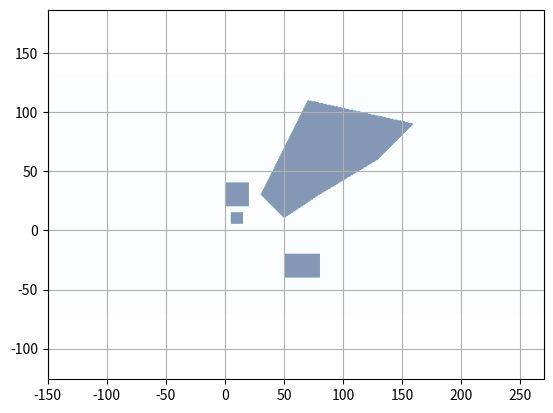
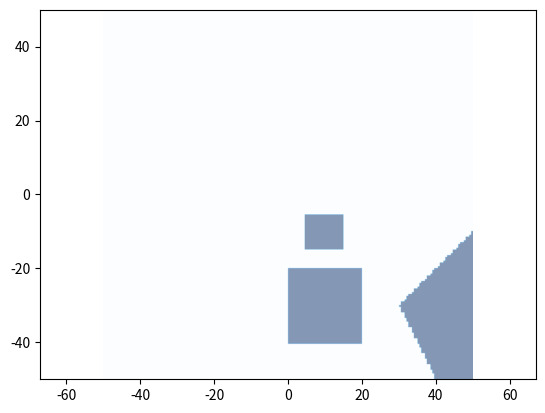

These figures' Python source, in order:
"""

Grid map library using numpy

[redacted]

"""

import matplotlib.pyplot as plt
import numpy as np
import math

# 전체 그리드를 각도에 따라서 다 갖고 있고, 이들이 거리가, 해당 점의 각도로 각도 인덱스를 뽑아내고, 거리가 가까운 것을 식별한다.
# 각도 인덱스에 그리드맵의 모든 셀을 매핑시킨다.

def filter_valid_index(xy_pos, xy_ids):
    xy_pos = np.delete(xy_pos, xy_ids < 0)
    xy_ids = np.delete(xy_ids, xy_ids < 0)
    return xy_pos, xy_ids

def estimate_num_patch(map_length, patch_size):
    if map_length % patch_size == 0:
        return (map_length // patch_size)**2
    else:
        return ((map_length // patch_size)+2)**2


def estimate_map_length(map_range, map_resol):
    num_idx = map_range / map_resol
    num_idx = int(num_idx) if (num_idx % 2) == 0 else int(num_idx + 1)
    return num_idx

def atan_zero_to_twopi(y, x):
    angle = math.atan2(y, x)
    if angle < 0.0:
        angle += math.pi * 2.0
    return angle

# def extract_cgrid_map(src_gmap, cntr_x, cntr_y, range_x, range_y, resol):
#     dst_cmap = CGridMap()
#     for (x, y) in zip(ox, oy):
#         d = math.hypot(x, y)
#         # angle = atan_zero_to_twopi(py, px)
#         # angle_id = dst_cmap.get_id_from_angle(angle_id)
#         d_id, a_id = dst_cmap.get_da_idx_from_xy_pos(x, y)

def extract_grid_map(src_gmap, cntr_x, cntr_y, range_x, range_y, resol):
    """
    :param width: number of grid for width
    :param height: number of grid for height
    :param resolution: grid resolution [m]
    :param center_x: center x position  [m]
    :param center_y: center y position [m]
    :param init_val: initial value for all grid
    """

    num_rows = int(2.0 * range_y / resol)
    num_cols = int(2.0 * range_x / resol)
    num_rows = num_rows if (num_rows % 2) == 0 else num_rows+1
    num_cols = num_cols if (num_cols % 2) == 0 else num_cols+1
    dst_gmap = RectangularGridMap(num_cols, num_rows, resol, cntr_x, cntr_y)
    xs, ys = dst_gmap.get_all_positions()
    src_vals, valid = src_gmap.get_value_from_xy_pos(xs, ys)
    xs = xs[valid]
    ys = ys[valid]
    dst_gmap.set_values_from_xy_pos(xs, ys, src_vals)

    return dst_gmap

def test_extract(grid_map):
    # pass
    # GridMap(100, 100, 0.5, center_x=0, center_y=50)
    e_gmap = extract_grid_map(grid_map, 0, 0, 50, 50, 0.5)
    e_gmap.flip_x()
    e_gmap.plot_grid_map_in_space()

    return e_gmap

def test_cgrid_map(grid_map):
    d_range = 100
    d_resol = 1.0
    a_range = np.pi/2
    a_resol = np.pi/90

    num_cols = int(d_range / d_resol)
    num_rows = int(2.0 * a_range / a_resol)
    num_cols = num_cols if (num_cols % 2) == 0 else num_cols+1
    num_rows = num_rows if (num_rows % 2) == 0 else num_rows+1
    cgmap = CircularGridMap(num_cols, num_rows, d_resol, a_resol, center_x=0, center_y=0, center_d=0, center_a=0)
    xs, ys = cgmap.get_all_xy_pos()
    plt.scatter(xs, ys, s=3.0, marker='.')
    for x, y in zip(xs, ys):
        val = grid_map.get_value_from_xy_pos(x, y)
        if not val: continue
        cgmap.set_value_from_xy_pos(x, y, val)
        # cgmap.set_value_from_xy_pos(x, y, 1.0)
    # cgmap.update_ray_casting()
    cgmap.plot_grid_map_in_space()


class RectangularGridMap:
    """
    GridMap class
    """

    def __init__(self, width, height, resolution, center_x, center_y, init_val=0.0):
        """__init__

        :param width: number of grid for width (num_col, num_xs)
        :param height: number of grid for height (num_row, num_ys)
        :param resolution: grid resolution [m]
        :param center_x: center x position  [m]
        :param center_y: center y position [m]
        :param init_val: initial value for all grid
        """
        self.width = width
        self.height = height
        self.resolution = resolution
        self.center_x = center_x
        self.center_y = center_y
        self.init_val = init_val
        self.none_val = -1
        self.none_idx = -1
        self.none_pos = -1

        # self.min_grid_x = self.center_x - self.width / 2.0 * self.resolution
        # self.min_grid_y = self.center_x - self.width / 2.0 * self.resolution

        self.min_x = self.center_x - self.width / 2.0 * self.resolution
        self.min_y = self.center_y - self.height / 2.0 * self.resolution
        self.max_x = self.center_x + self.width / 2.0 * self.resolution
        self.max_y = self.center_y + self.height / 2.0 * self.resolution

        self.num_grid = self.width * self.height
        # self.data = np.full(self.num_grid, init_val)
        self.grid_map = np.full((self.height, self.width), init_val)
        # self.data = [init_val] * self.ndata

    def get_all_positions(self):
        x_ids, y_ids = self.get_all_indices()
        xs = self.calc_grid_center_position_from_index(x_ids, self.min_x)
        ys = self.calc_grid_center_position_from_index(y_ids, self.min_y)
        return xs, ys

    def get_all_indices(self):
        x_ids, y_ids = np.mgrid[slice(0, self.width, 1),
                                slice(0, self.height, 1)]
        return x_ids.flatten(), y_ids.flatten()

    def calc_xy_index_from_grid_index(self, grid_ids):
        pass

    def calc_grid_index_from_xy_index(self, x_ids, y_ids):
        grid_ids = (y_ids * self.width + x_ids).astype(np.int64)
        return grid_ids

    def calc_grid_center_xy_position_from_xy_index(self, x_ids, y_ids):
        x_pos = self.calc_grid_center_position_from_index(x_ids, self.min_x)
        y_pos = self.calc_grid_center_position_from_index(y_ids, self.min_y)
        return x_pos, y_pos

    def calc_grid_center_position_from_index(self, idx, min_pos):
        return min_pos + idx * self.resolution + self.resolution / 2.0

    def calc_index_from_position(self, pos, min_pos, max_idx):
        ids = (np.floor((pos - min_pos) / self.resolution)).astype(np.int64)
        valid = (0 <= ids) & (ids < max_idx)
        return ids, valid

    def get_value_from_xy_index(self, x_ids, y_ids):
        """get_value_from_xy_index
        when the index is out of grid map area, return None
        :param x_ids: x index
        :param y_ids: y index
        """
        # grid_ids = self.calc_grid_index_from_xy_index(x_ids, y_ids)
        # grid_ids[(grid_ids < 0) | (grid_ids > self.num_grid)] = self.none_idx
        # print(type(y_ids), type(x_ids))
        # print(y_ids.shape, x_ids.shape)

        vals = self.grid_map[y_ids, x_ids]
        return vals

    def get_xy_index_from_xy_pos(self, x_pos, y_pos):
        """get_xy_index_from_xy_pos

        :param x_pos: x position [m]
        :param y_pos: y position [m]
        """

        x_ids, x_valid = self.calc_index_from_position(x_pos, self.min_x, self.width)
        y_ids, y_valid = self.calc_index_from_position(y_pos, self.min_y, self.height)
        valid = x_valid & y_valid
        return x_ids, y_ids, valid

    def update_val_from_xy_pos(self, x_pos, y_pos, up_val):

        """update_value_from_xy_pos

        return bool flag, which means setting value is succeeded or not

        :param x_pos: x position [m]
        :param y_pos: y position [m]
        :param up_val: update grid value
        """

        x_ids, y_ids, valid = self.get_xy_index_from_xy_pos(x_pos, y_pos)
        # if (not x_ind) or (not y_ind):
        #     return False  # NG
        # out_ids = (x_ids < 0) | (y_ids < 0)
        # np.delete(x_ids)
        # grid_ids = self.calc_grid_index_from_xy_index(x_ids, y_ids)
        # np.delete(grid_ids, (grid_ids < 0) | (grid_ids > self.num_grid))
        # self.data[grid_ids] += up_val
        for x_idx, y_idx in zip(x_ids, y_ids):
            self.grid_map[y_idx, x_idx] += up_val

    def get_value_from_xy_pos(self, x_pos, y_pos):

        x_ids, y_ids, valid = self.get_xy_index_from_xy_pos(x_pos, y_pos)
        x_ids, y_ids = x_ids[valid], y_ids[valid]
        return self.get_value_from_xy_index(x_ids, y_ids), valid


    def set_values_from_xy_pos(self, x_pos, y_pos, vals):
        """set_value_from_xy_pos

        return bool flag, which means setting value is succeeded or not

        :param x_pos: x position [m]
        :param y_pos: y position [m]
        :param val: grid value
        """

        x_ids, y_ids, valid = self.get_xy_index_from_xy_pos(x_pos, y_pos)
        x_ids, y_ids, vals = x_ids[valid], y_ids[valid], vals[valid]
        self.set_value_from_xy_index(x_ids, y_ids, vals)

    def set_value_from_xy_pos(self, x_pos, y_pos, val):
        """set_value_from_xy_pos

        return bool flag, which means setting value is succeeded or not

        :param x_pos: x position [m]
        :param y_pos: y position [m]
        :param val: grid value
        """

        x_ids, y_ids, valid = self.get_xy_index_from_xy_pos(x_pos, y_pos)
        x_ids, y_ids = x_ids[valid], y_ids[valid]
        self.set_value_from_xy_index(x_ids, y_ids, val)


    def set_value_from_xy_index(self, x_ids, y_ids, vals):
        """set_value_from_xy_index

        return bool flag, which means setting value is succeeded or not

        :param x_ids: x index
        :param y_ids: y index
        :param val: grid value
        """
        # # print(type(x_ids), type(y_ids), type(vals))
        # print(self.width, self.height, x_ids, y_ids)
        self.grid_map[y_ids, x_ids] = vals

    def flip_x(self):
        # grid_data = np.reshape(np.array(self.data), (self.height, self.width))
        self.grid_map = np.flip(self.grid_map, axis=0)
        # self.data = grid_data.flatten().tolist()

    def flip_y(self):
        # grid_data = np.reshape(np.array(self.data), (self.height, self.width))
        self.grid_map = np.flip(self.grid_map, axis=1)
        # self.data = grid_data.flatten().tolist()

    def rotate(self, theta):
        # xs, ys = self.get_all_positions()
        # vals, valid = self.get_value_from_xy_pos(xs, ys)
        # self.init()
        # xys = np.stack((xs, ys), axis=-1)
        # ct = math.cos(theta)
        # st = math.sin(theta)
        # r = np.array([[ct, st], [-st, ct]])
        # rxys = xys.dot(r.transpose())
        # self.set_values_from_xy_pos(rxys[:, 0], rxys[:, 1], vals)
        xs, ys = self.get_all_positions()
        xys = np.stack((xs, ys), axis=-1)
        ct = math.cos(-theta)
        st = math.sin(-theta)
        r = np.array([[ct, st], [-st, ct]])
        rxys = xys.dot(r.transpose())
        vals, valid = self.get_value_from_xy_pos(rxys[:, 0], rxys[:, 1])
        xs, ys = xs[valid], ys[valid]
        self.init()
        self.set_values_from_xy_pos(xs, ys, vals)

    def init(self):
        # self.grid_map[:, :] = self.init_val
        self.grid_map = np.full((self.height, self.width), self.init_val)

    def check_occupancy_from_xy_pos(self, x_pos, y_pos):
        x_ids, y_ids, valid = self.get_xy_index_from_xy_pos(x_pos, y_pos)
        x_ids, y_ids = x_ids[valid], y_ids[valid]
        vals = self.get_value_from_xy_index(x_ids, y_ids)
        return vals != self.init_val

    def check_occupancy_from_xy_index(self, x_ids, y_ids):
        vals = self.get_value_from_xy_index(x_ids, y_ids)
        return vals != self.init_val

    def set_value_from_polygon(self, pol_x, pol_y, val, inside=True):
        """set_value_from_polygon

        Setting value inside or outside polygon

        :param pol_x: x position list for a polygon
        :param pol_y: y position list for a polygon
        :param val: grid value
        :param inside: setting data inside or outside
        """

        # making ring polygon
        if (pol_x[0] != pol_x[-1]) or (pol_y[0] != pol_y[-1]):
            pol_x.append(pol_x[0])
            pol_y.append(pol_y[0])

        # setting value for all grid



        # for x_ind in range(self.width):
        #     for y_ind in range(self.height):

        x_ids, y_ids = self.get_all_indices()
        x_pos, y_pos = self.calc_grid_center_xy_position_from_xy_index(x_ids, y_ids)
        for x_idx, y_idx, x, y in zip(x_ids, y_ids, x_pos, y_pos):
            flag = self.check_inside_polygon(x, y, pol_x, pol_y)


                # print(x_ind, y_ind, self.width, self.height)
            if flag is inside:
                self.set_value_from_xy_index(x_idx, y_idx, val)

    # def expand_grid(self):
    #     xinds, yinds = [], []
    #
    #     for ix in range(self.width):
    #         for iy in range(self.height):
    #             if self.check_occupied_from_xy_index(ix, iy):
    #                 xinds.append(ix)
    #                 yinds.append(iy)
    #
    #     for (ix, iy) in zip(xinds, yinds):
    #         self.set_value_from_xy_index(ix + 1, iy, val=1.0)
    #         self.set_value_from_xy_index(ix, iy + 1, val=1.0)
    #         self.set_value_from_xy_index(ix + 1, iy + 1, val=1.0)
    #         self.set_value_from_xy_index(ix - 1, iy, val=1.0)
    #         self.set_value_from_xy_index(ix, iy - 1, val=1.0)
    #         self.set_value_from_xy_index(ix - 1, iy - 1, val=1.0)

    @staticmethod
    def check_inside_polygon(iox, ioy, x, y):

        npoint = len(x) - 1
        inside = False
        for i1 in range(npoint):
            i2 = (i1 + 1) % (npoint + 1)

            if x[i1] >= x[i2]:
                min_x, max_x = x[i2], x[i1]
            else:
                min_x, max_x = x[i1], x[i2]

            if not min_x < iox < max_x:
                continue

            tmp1 = (y[i2] - y[i1]) / (x[i2] - x[i1])
            if (y[i1] + tmp1 * (iox - x[i1]) - ioy) > 0.0:
                inside = not inside

        return inside

    def print_grid_map_info(self):
        print("width:", self.width)
        print("height:", self.height)
        print("resolution:", self.resolution)
        print("center_x:", self.center_x)
        print("center_y:", self.center_y)
        print("min_x:", self.min_x)
        print("min_y:", self.min_y)
        print("num_grid:", self.num_grid)

    def plot_grid_map(self, ax=None):
        # grid_data = np.reshape(np.array(self.data), (self.height, self.width))
        if not ax:
            fig, ax = plt.subplots()
        heat_map = ax.pcolor(self.grid_map, cmap="jet", vmin=0.0, vmax=1.0)
        plt.axis("equal")

        return heat_map

    def plot_grid_map_in_space(self, emph=None, alpha=0.5, zorder=0, ax=None):
        # grid_data = np.reshape(np.array(self.data), (self.height, self.width)).astype(np.int)
        if not ax:
            fig, ax = plt.subplots()
        extent = [self.min_x, self.max_x, self.min_y, self.max_y]

        if emph is None:
            ax.imshow(self.grid_map, origin='lower', alpha=alpha, extent=extent, cmap="Blues", zorder=zorder)
        else:
            ax.imshow(self.grid_map, origin='lower', alpha=alpha, extent=extent, cmap="Blues", zorder=zorder)
            ax.imshow(emph, origin='lower', alpha=0.5, extent=extent, cmap="Reds", zorder=zorder)

        ax.axis("equal")

def test_polygon_set():
    ox0 = [30.0, 50.0, 80.0, 130.0, 160.0, 70.0]
    oy0 = [30.0, 10.0, 30.0, 60.0, 90.0, 110.0]


    ox1 = [5.0, 5.0, 15.0, 15.0]
    oy1 = [5.0, 15.0, 15.0, 5.0]


    ox2 = [0.0, 0.0, 20.0, 20.0]
    oy2 = [20.0, 40.0, 40.0, 20.0]


    ox3 = [50.0, 50.0, 80.0, 80.0]
    oy3 = [-20.0, -40.0, -40.0, -20.0]

    grid_map = RectangularGridMap(600, 290, 0.7, 60.0, 30.5)

    grid_map.set_value_from_polygon(ox0, oy0, 1.0, inside=True)
    grid_map.set_value_from_polygon(ox1, oy1, 1.0, inside=True)
    grid_map.set_value_from_polygon(ox2, oy2, 1.0, inside=True)
    grid_map.set_value_from_polygon(ox3, oy3, 1.0, inside=True)

    grid_map.plot_grid_map_in_space()
    #
    plt.axis("equal")
    plt.grid(True)

    return grid_map


def test_position_set():
    grid_map = RectangularGridMap(100, 120, 0.5, 10.0, -0.5)

    grid_map.set_value_from_xy_pos(10.1, -1.1, 1.0)
    grid_map.set_value_from_xy_pos(10.1, -0.1, 1.0)
    grid_map.set_value_from_xy_pos(10.1, 1.1, 1.0)
    grid_map.set_value_from_xy_pos(11.1, 0.1, 1.0)
    grid_map.set_value_from_xy_pos(10.1, 0.1, 1.0)
    grid_map.set_value_from_xy_pos(9.1, 0.1, 1.0)

    grid_map.plot_grid_map()


def main():
    print("start!!")
    gmap = test_polygon_set()

    egmap = test_extract(gmap)

    # test_position_set()
    # test_polygon_set()

    plt.show()

    print("done!!")


if __name__ == '__main__':
    main()